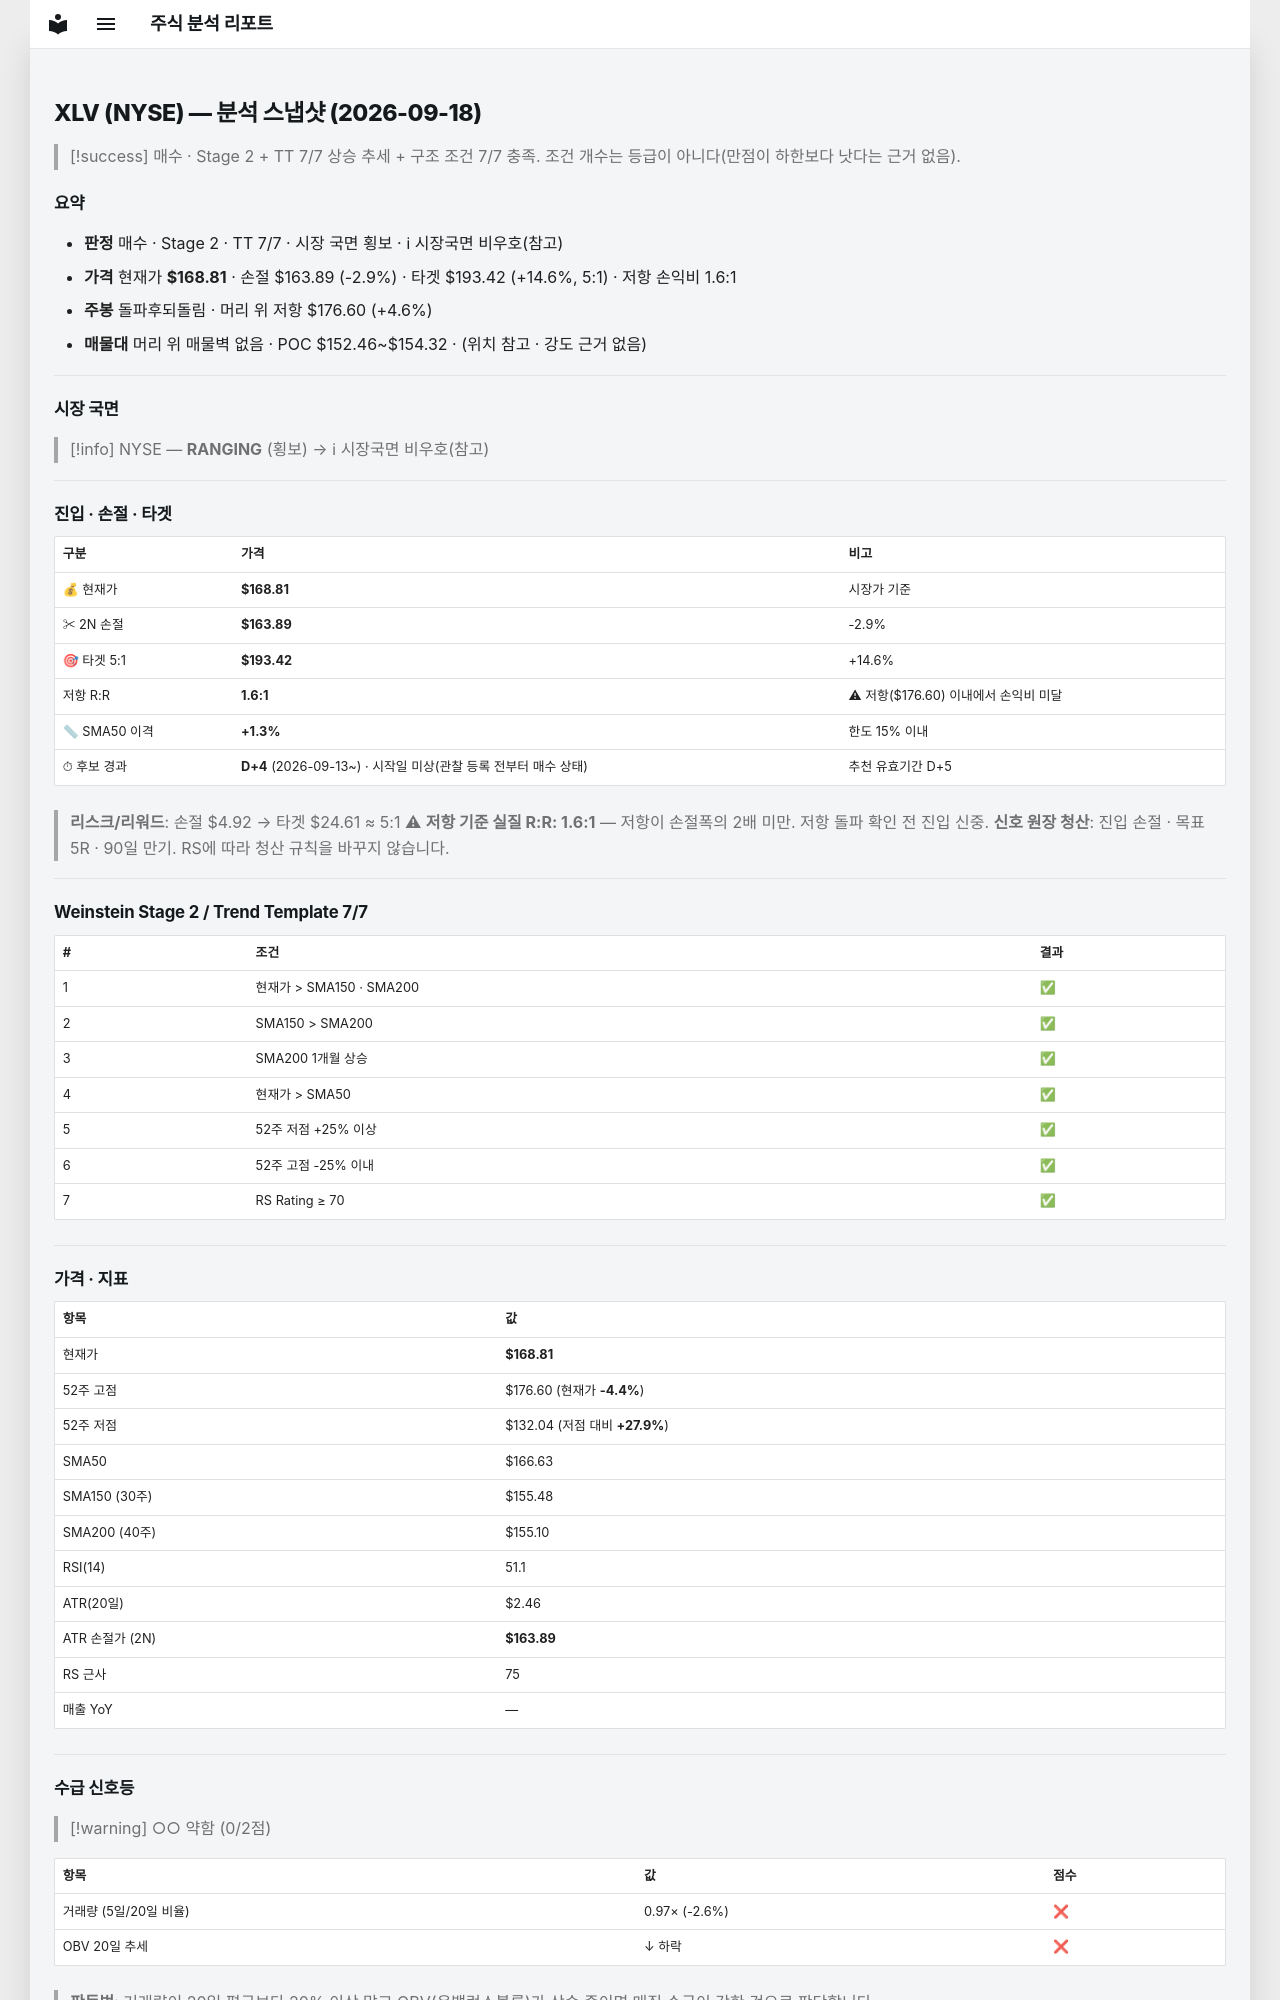

repository: soloandco/stock-reports · page: snapshots/XLV-2026-09-18/index.html · generator: mkdocs

---
type: analysis-snapshot
title: XLV 분석 스냅샷
ticker: XLV
market: NYSE
created: 2026-09-18
updated: 2026-09-18
bar-date: 2026-09-17
verdict: 매수후보
real-rr: 1.58
sma50-gap-pct: 1.3
candidate-days: 4
candidate-since: 2026-09-13
candidate-start-unknown: true
weekly-position: 돌파후되돌림
weekly-overhead-price: 176.60
weekly-overhead-pct: 4.6
stage: 2
trend-template-score: 7
tt-max: 7
price: 168.80999755859375
stop-price: 163.88781745827316
market-regime: RANGING
supply-demand-score: 0/2
supply-demand-label: 약함
status: tracking
tags:
  - stock-agent
  - watchlist
  - XLV
  - analysis
related:
  - "[[analysis-template]]"
---

# XLV (NYSE) — 분석 스냅샷 (2026-09-18)

> [!success] 매수 · Stage 2 + TT 7/7
> 상승 추세 + 구조 조건 7/7 충족. 조건 개수는 등급이 아니다(만점이 하한보다 낫다는 근거 없음).

## 요약

- **판정** 매수 · Stage 2 · TT 7/7 · 시장 국면 횡보 · ℹ 시장국면 비우호(참고)
- **가격** 현재가 **$168.81** · 손절 $163.89 (-2.9%) · 타겟 $193.42 (+14.6%, 5:1) · 저항 손익비 1.6:1
- **주봉** 돌파후되돌림 · 머리 위 저항 $176.60 (+4.6%)
- **매물대** 머리 위 매물벽 없음 · POC $152.46~$154.32 · (위치 참고 · 강도 근거 없음)

---

## 시장 국면

> [!info] NYSE — **RANGING** (횡보) → ℹ 시장국면 비우호(참고)

---

## 진입 · 손절 · 타겟

| 구분 | 가격 | 비고 |
|------|------|------|
| 💰 현재가 | **$168.81** | 시장가 기준 |
| ✂ 2N 손절 | **$163.89** | -2.9% |
| 🎯 타겟 5:1 | **$193.42** | +14.6% |
| 저항 R:R | **1.6:1** | ⚠ 저항($176.60) 이내에서 손익비 미달 |
| 📏 SMA50 이격 | **+1.3%** | 한도 15% 이내 |
| ⏱ 후보 경과 | **D+4** (2026-09-13~) · 시작일 미상(관찰 등록 전부터 매수 상태) | 추천 유효기간 D+5 |

> **리스크/리워드**: 손절 $4.92 → 타겟 $24.61 ≈ 5:1
> ⚠ **저항 기준 실질 R:R: 1.6:1** — 저항이 손절폭의 2배 미만. 저항 돌파 확인 전 진입 신중.
> **신호 원장 청산**: 진입 손절 · 목표 5R · 90일 만기. RS에 따라 청산 규칙을 바꾸지 않습니다.

---

## Weinstein Stage 2 / Trend Template 7/7

| # | 조건 | 결과 |
|---|------|------|
| 1 | 현재가 > SMA150 · SMA200 | ✅ |
| 2 | SMA150 > SMA200 | ✅ |
| 3 | SMA200 1개월 상승 | ✅ |
| 4 | 현재가 > SMA50 | ✅ |
| 5 | 52주 저점 +25% 이상 | ✅ |
| 6 | 52주 고점 -25% 이내 | ✅ |
| 7 | RS Rating ≥ 70 | ✅ |

---

## 가격 · 지표

| 항목 | 값 |
|------|---|
| 현재가 | **$168.81** |
| 52주 고점 | $176.60 (현재가 **-4.4%**) |
| 52주 저점 | $132.04 (저점 대비 **+27.9%**) |
| SMA50 | $166.63 |
| SMA150 (30주) | $155.48 |
| SMA200 (40주) | $155.10 |
| RSI(14) | 51.1 |
| ATR(20일) | $2.46 |
| ATR 손절가 (2N) | **$163.89** |
| RS 근사 | 75 |
| 매출 YoY | — |

---
## 수급 신호등

> [!warning] ○○ 약함 (0/2점)

| 항목 | 값 | 점수 |
|------|------|------|
| 거래량 (5일/20일 비율) | 0.97× (-2.6%) | ❌ |
| OBV 20일 추세 | ↓ 하락 | ❌ |

> **판독법**: 거래량이 20일 평균보다 20% 이상 많고 OBV(온밸런스볼륨)가 상승 중이면 매집 수급이 강한 것으로 판단합니다.

---
